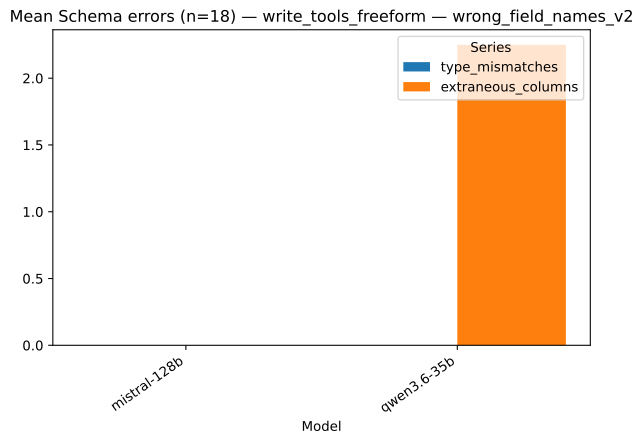

The data file committed next to this chart (first rows):
strategy, model, series, value, n
write_tools_freeform, mistral-128b, type_mismatches, 0.0, 18
write_tools_freeform, qwen3.6-35b, type_mismatches, 0.0, 18
write_tools_freeform, mistral-128b, extraneous_columns, 0.0, 18
write_tools_freeform, qwen3.6-35b, extraneous_columns, 2.25, 18
